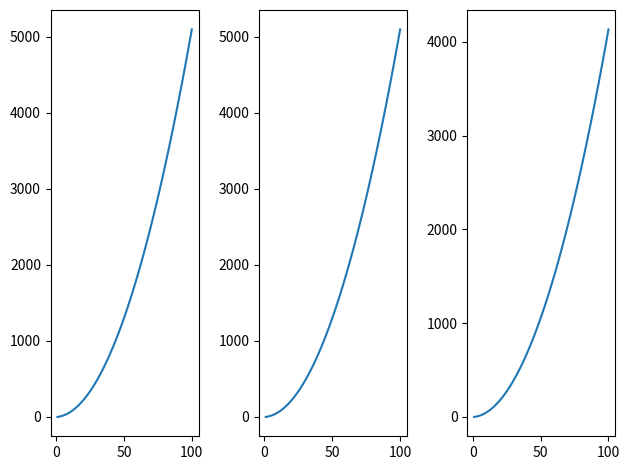

Write Python code to recreate this figure.
import matplotlib.pyplot as plt
import numpy as np
import math

N = 100

#1-я норма матрицы
def n1(a):
    a = abs(a)
    su = a.sum(axis = 1) #массив сумм строк
    return max(su)
#2-я норма матрицы
def n2(a):
    a = abs(a)
    su = a.sum(axis = 0) #массив сумм столбцов
    return max(su)
#3-я норма матрицы
def n3(a):
    aa = np.dot(np.transpose(np.conj(a)), a)
    l, _ = np.linalg.eig(aa) #массив собственных чисел
    l = [abs(i) for i in l]
    return math.sqrt(max(l))

x = []
y1 = []
y2 = []
y3 = []
for n in range(1, N + 1):
    a = np.eye(n)
    a *= -2
    for i in range(n - 1):
        a[i, i + 1] = 1
    for i in range(1, n):
        a[i, i - 1] = 1
    a_1 = np.linalg.inv(a) #обратная матрица
    x.append(n)
    y1.append(n1(a) * n1(a_1))
    y2.append(n2(a) * n2(a_1))
    y3.append(n3(a) * n3(a_1))

plt.figure()
plt.subplot(1, 3, 1)
plt.plot(x, y1)
plt.tight_layout()
plt.subplot(1, 3, 2)
plt.plot(x, y2)
plt.tight_layout()
plt.subplot(1, 3, 3)
plt.plot(x, y3)
plt.tight_layout()
plt.show()
